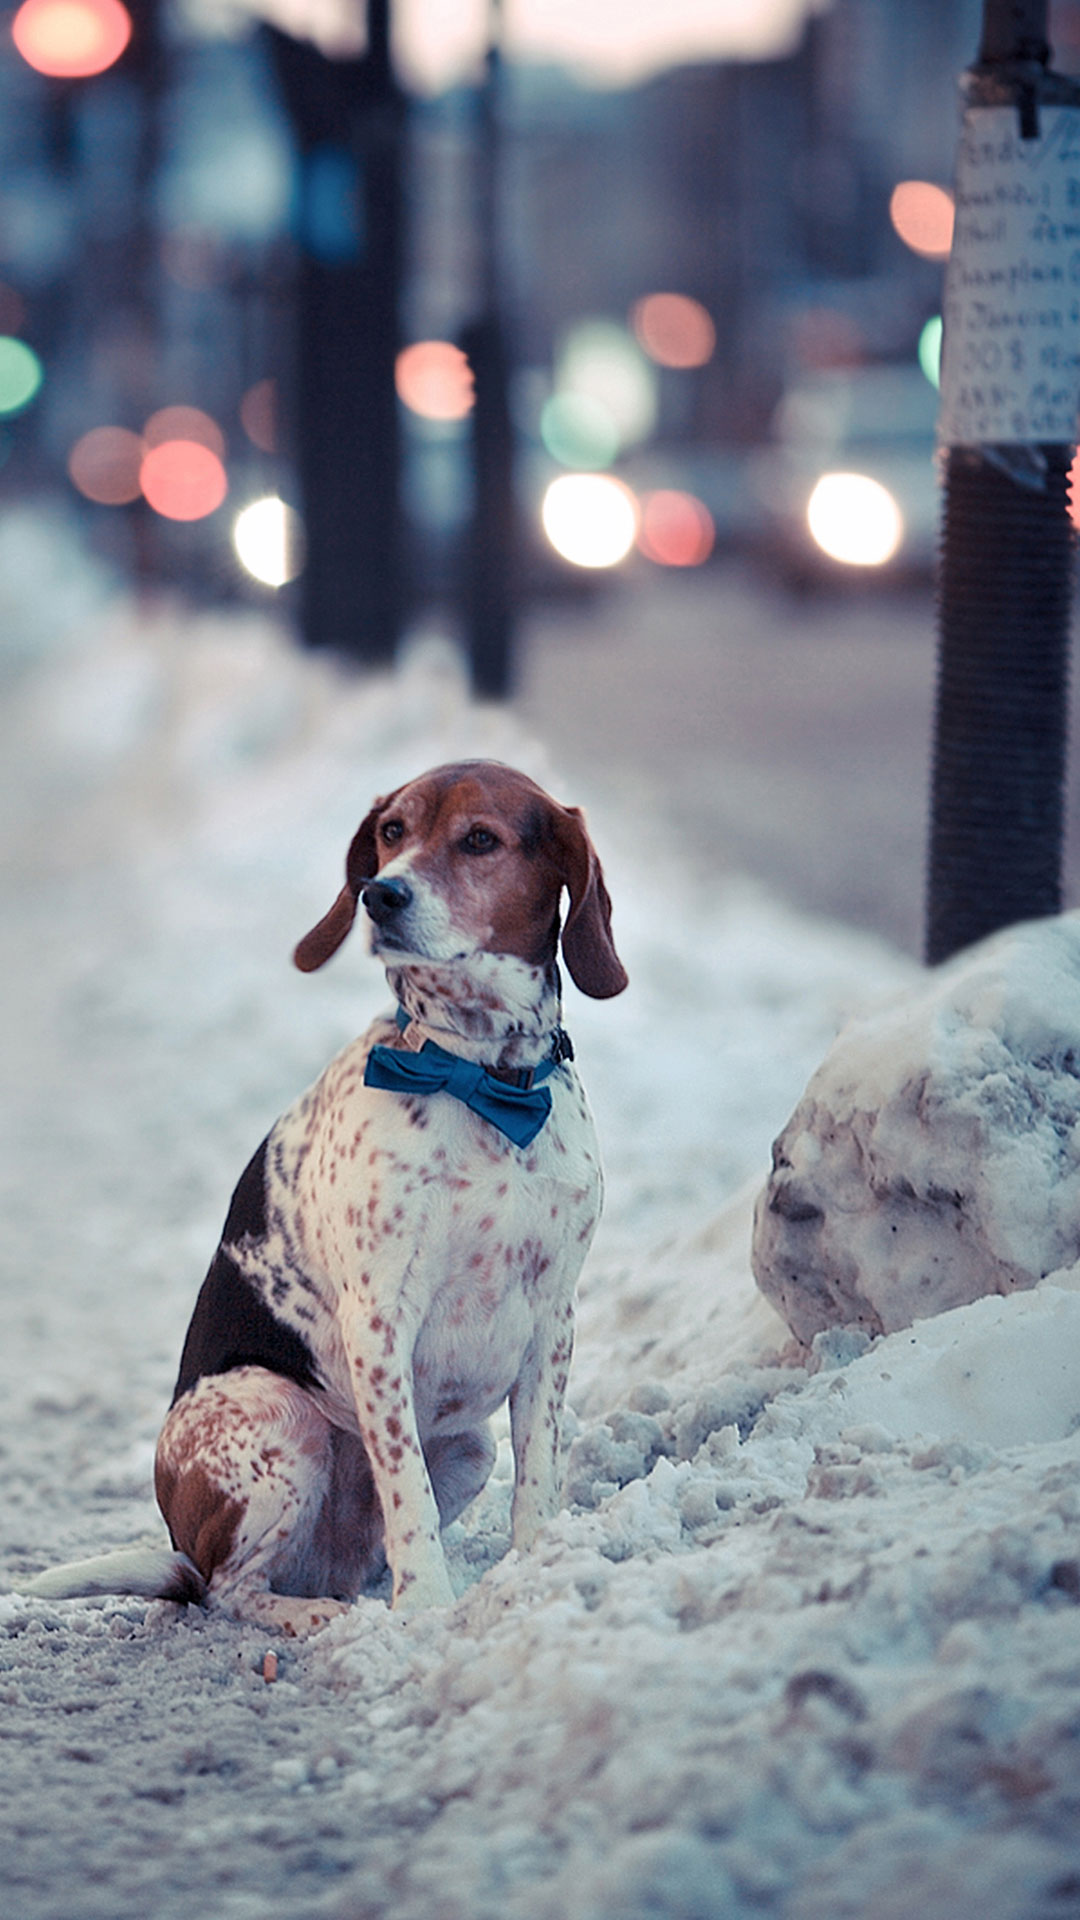

This screen was rendered from an Android layout file. Write that file and the resources it references.
<!-- AndroidManifest.xml: application theme AppTheme -->
<!-- res/layout/guid_view_2.xml -->
<?xml version="1.0" encoding="utf-8"?>
<FrameLayout xmlns:android="http://schemas.android.com/apk/res/android"
    android:orientation="vertical" android:layout_width="match_parent"
    android:layout_height="match_parent">

    <ImageView
        android:layout_width="match_parent"
        android:layout_height="match_parent"
        android:scaleType="centerCrop"
        android:src="@mipmap/view2" />

</FrameLayout>
<!-- resources referenced by this layout -->
<resources>
  <!-- mipmap view2: jpg bitmap (mipmap-hdpi, 168159 bytes) -->
  <style name="AppTheme" parent="@style/BaseAppTheme">
  
      </style>
  <style name="BaseAppTheme" parent="Theme.AppCompat.Light.NoActionBar">
          <item name="colorPrimary">@color/colorPrimary</item>
          <item name="colorPrimaryDark">@color/colorPrimaryDark</item>
          <item name="colorAccent">@color/colorAccent</item>
          
          
  
      </style>
  <color name="colorPrimary">#106c99</color>
  <color name="colorPrimaryDark">#0D4A6A</color>
  <color name="colorAccent">#FC413D</color>
</resources>
